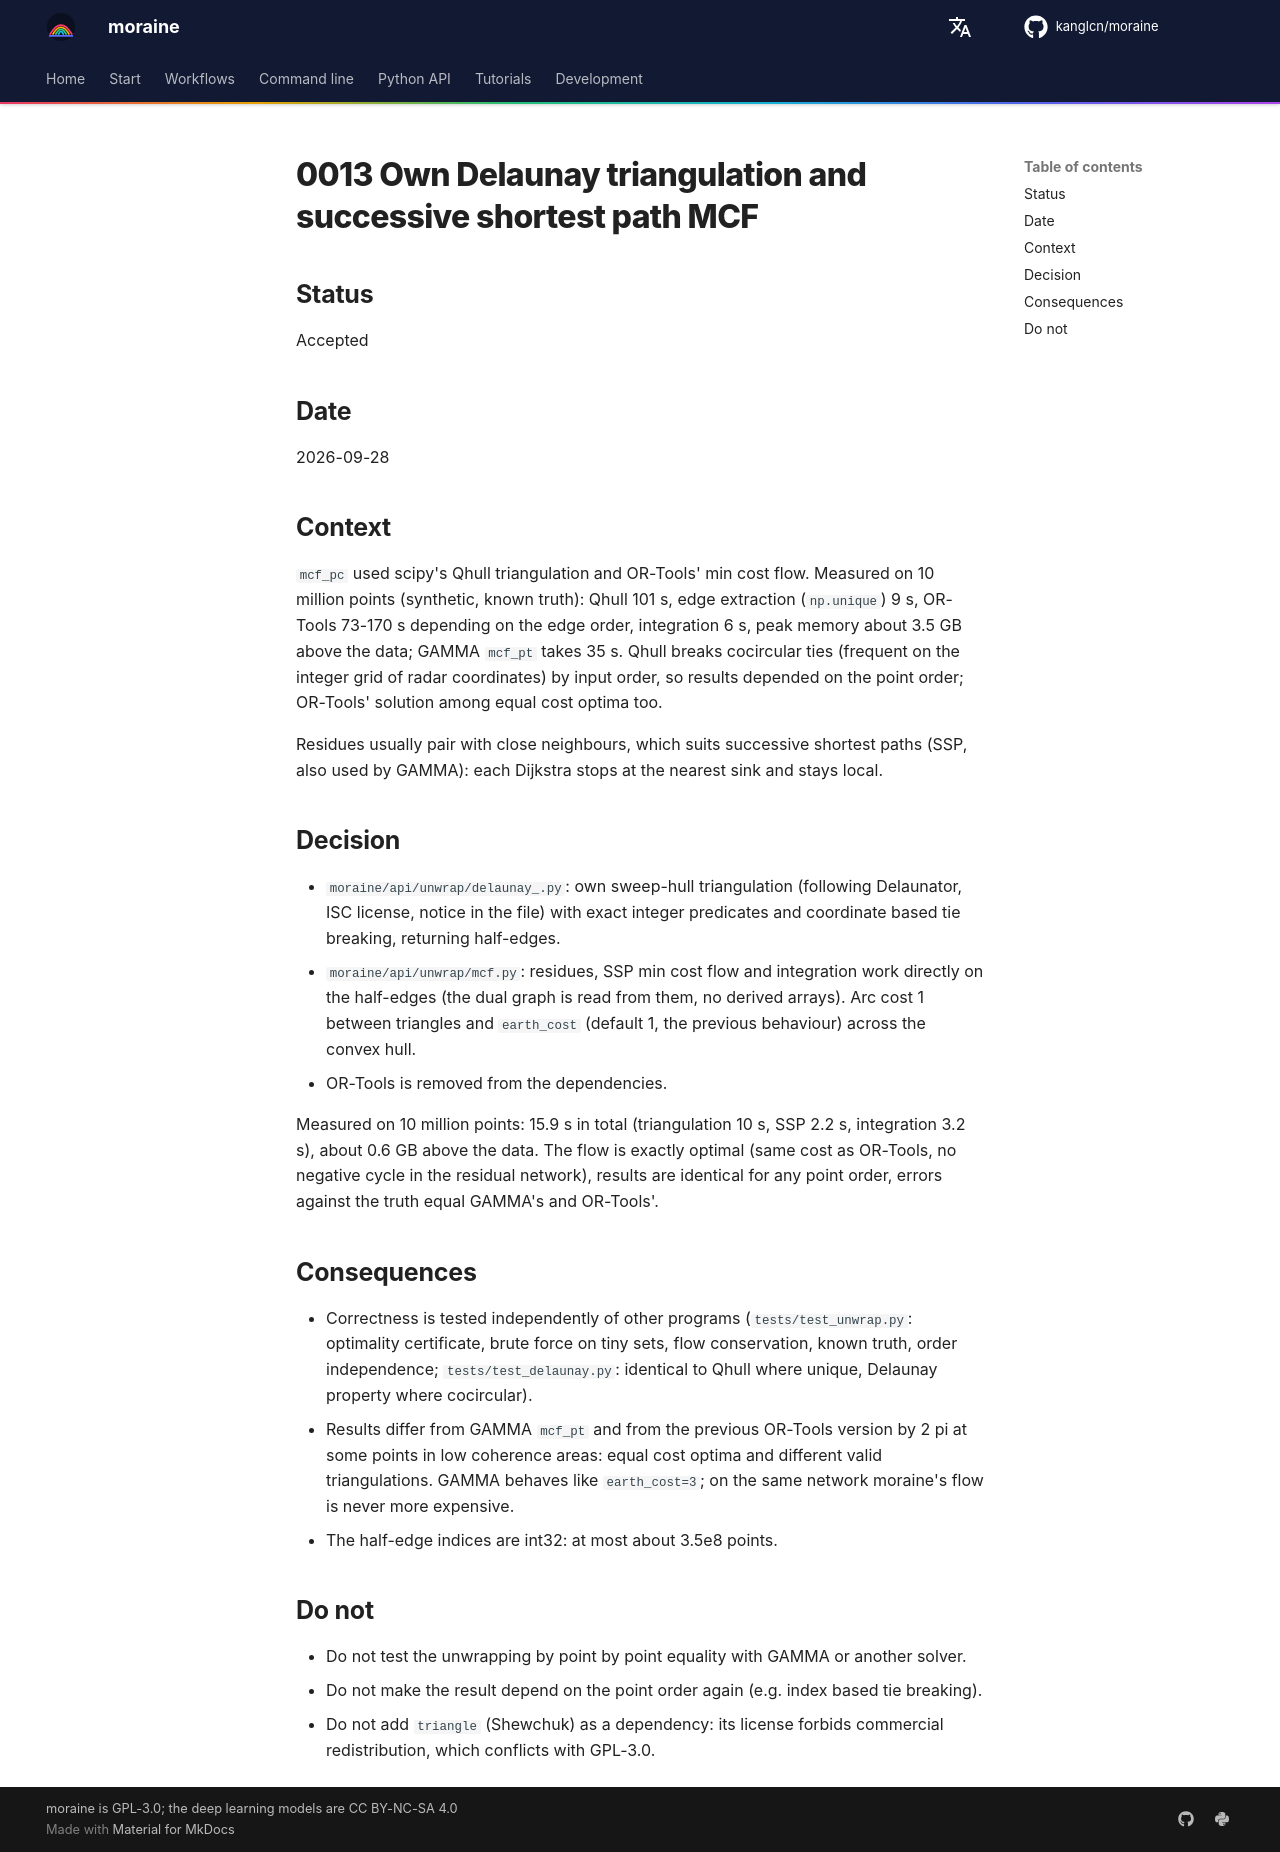

repository: kanglcn/moraine · page: decisions/0013-own-delaunay-and-mcf/index.html · generator: mkdocs

# 0013 Own Delaunay triangulation and successive shortest path MCF

## Status

Accepted

## Date

2026-09-28

## Context

`mcf_pc` used scipy's Qhull triangulation and OR-Tools' min cost flow. Measured on 10 million points
(synthetic, known truth): Qhull 101 s, edge extraction (`np.unique`) 9 s, OR-Tools 73-170 s depending
on the edge order, integration 6 s, peak memory about 3.5 GB above the data; GAMMA `mcf_pt` takes
35 s. Qhull breaks cocircular ties (frequent on the integer grid of radar coordinates) by input order,
so results depended on the point order; OR-Tools' solution among equal cost optima too.

Residues usually pair with close neighbours, which suits successive shortest paths (SSP, also used by
GAMMA): each Dijkstra stops at the nearest sink and stays local.

## Decision

- `moraine/api/unwrap/delaunay_.py`: own sweep-hull triangulation (following Delaunator, ISC license, notice in
  the file) with exact integer predicates and coordinate based tie breaking, returning half-edges.
- `moraine/api/unwrap/mcf.py`: residues, SSP min cost flow and integration work directly on the half-edges (the
  dual graph is read from them, no derived arrays). Arc cost 1 between triangles and `earth_cost`
  (default 1, the previous behaviour) across the convex hull.
- OR-Tools is removed from the dependencies.

Measured on 10 million points: 15.9 s in total (triangulation 10 s, SSP 2.2 s, integration 3.2 s),
about 0.6 GB above the data. The flow is exactly optimal (same cost as OR-Tools, no negative cycle in
the residual network), results are identical for any point order, errors against the truth equal
GAMMA's and OR-Tools'.

## Consequences

- Correctness is tested independently of other programs (`tests/test_unwrap.py`: optimality
  certificate, brute force on tiny sets, flow conservation, known truth, order independence;
  `tests/test_delaunay.py`: identical to Qhull where unique, Delaunay property where cocircular).
- Results differ from GAMMA `mcf_pt` and from the previous OR-Tools version by 2 pi at some points in
  low coherence areas: equal cost optima and different valid triangulations. GAMMA behaves like
  `earth_cost=3`; on the same network moraine's flow is never more expensive.
- The half-edge indices are int32: at most about 3.5e8 points.

## Do not

- Do not test the unwrapping by point by point equality with GAMMA or another solver.
- Do not make the result depend on the point order again (e.g. index based tie breaking).
- Do not add `triangle` (Shewchuk) as a dependency: its license forbids commercial redistribution,
  which conflicts with GPL-3.0.
